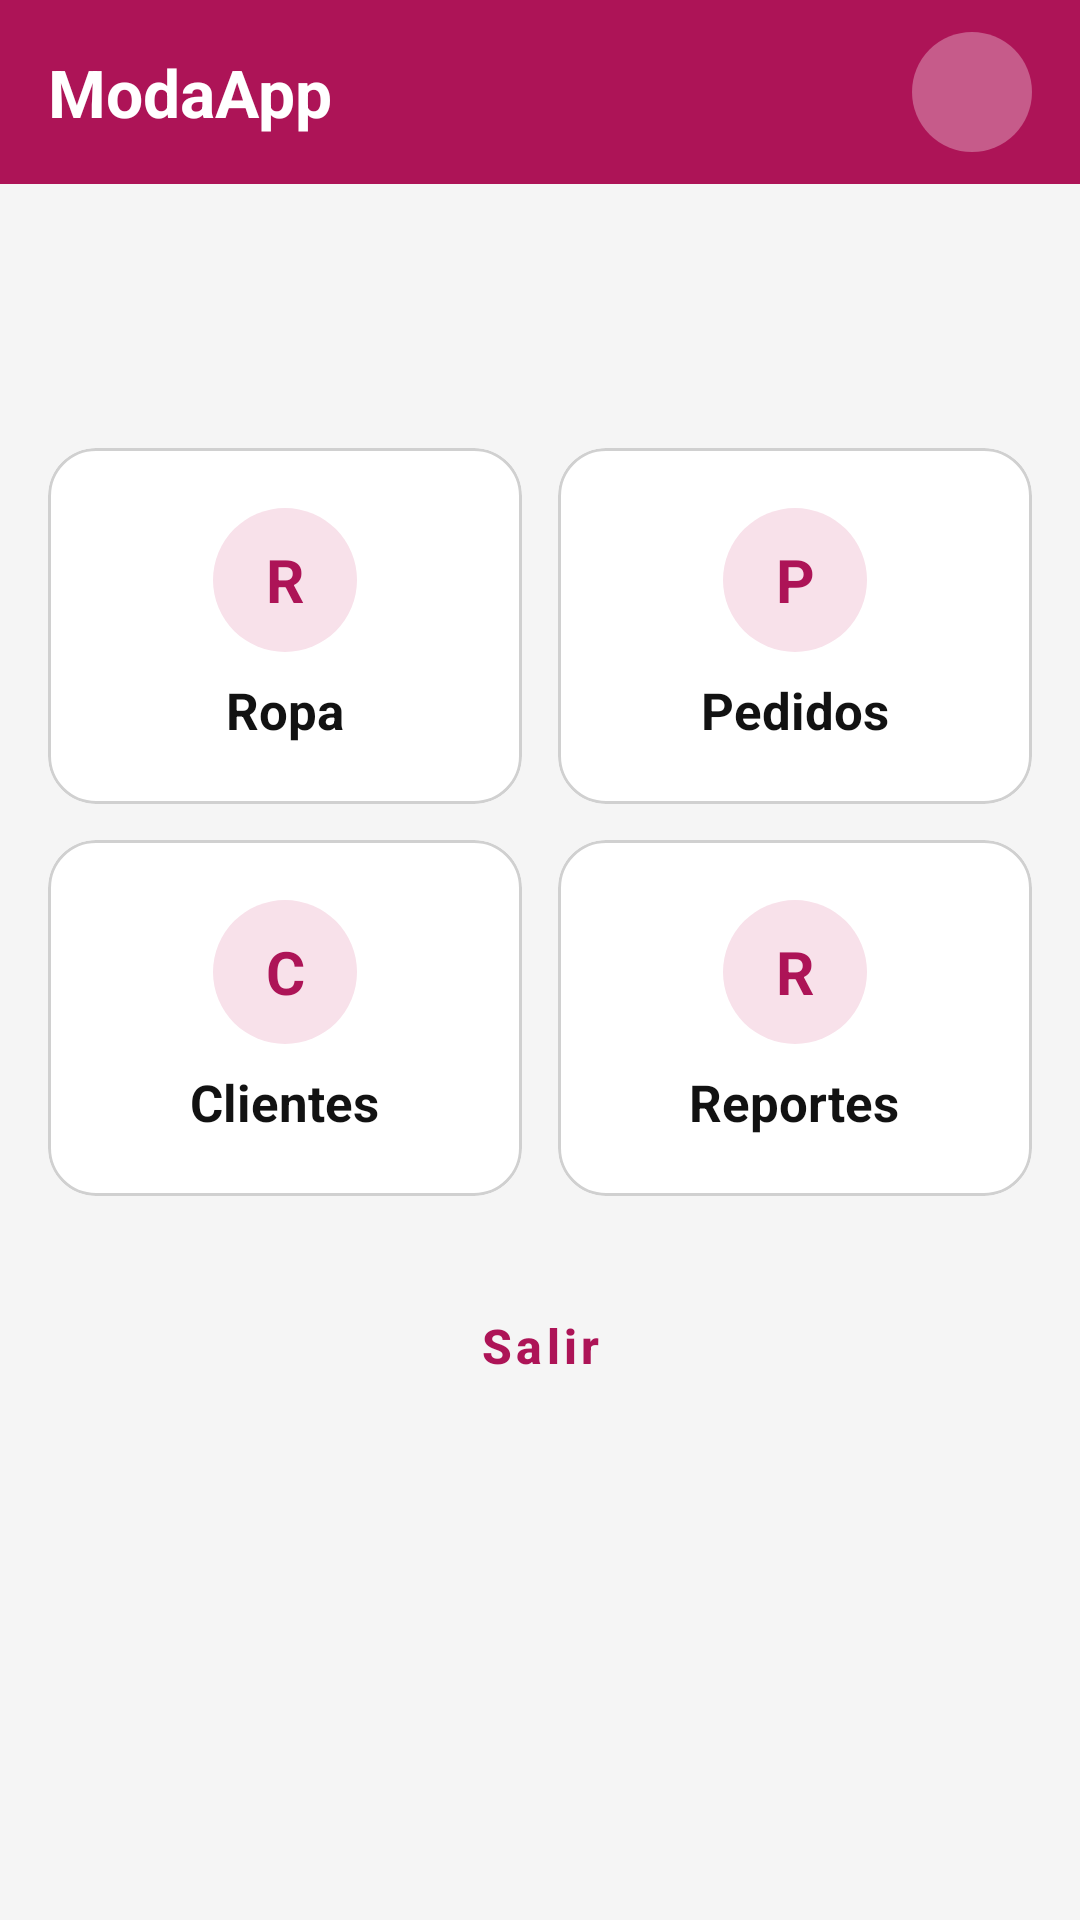

Here is an Android app screen rendered from its layout file. Give the layout XML and the strings, colors and styles it references.
<!-- AndroidManifest.xml: application theme Theme.ModaApp -->
<!-- res/layout/activity_menu.xml -->
<?xml version="1.0" encoding="utf-8"?>
<LinearLayout xmlns:android="http://schemas.android.com/apk/res/android"
    xmlns:app="http://schemas.android.com/apk/res-auto"
    android:id="@+id/main"
    android:layout_width="match_parent"
    android:layout_height="match_parent"
    android:orientation="vertical">

    <LinearLayout
        android:id="@+id/header"
        android:layout_width="match_parent" android:layout_height="wrap_content"
        android:background="@color/rosa_oscuro" android:gravity="center_vertical"
        android:orientation="horizontal">
        <TextView
            android:layout_width="0dp" android:layout_height="wrap_content"
            android:layout_weight="1" android:padding="16dp"
            android:text="@string/app_name" android:textColor="@color/blanco"
            android:textSize="22sp" android:textStyle="bold" />
        <TextView
            android:id="@+id/tvAvatar"
            android:layout_width="40dp" android:layout_height="40dp"
            android:layout_marginEnd="16dp" android:background="@drawable/bg_avatar"
            android:gravity="center" android:textColor="@color/blanco"
            android:textStyle="bold" />
    </LinearLayout>

    <TextView
        android:id="@+id/tvUsuario"
        android:layout_width="match_parent" android:layout_height="wrap_content"
        android:layout_marginHorizontal="16dp" android:layout_marginTop="16dp"
        android:textColor="@color/negro" android:textSize="26sp" android:textStyle="bold" />

    <TextView
        android:id="@+id/tvRol"
        android:layout_width="match_parent" android:layout_height="wrap_content"
        android:layout_marginHorizontal="16dp" android:textColor="@color/rosa_oscuro"
        android:textStyle="bold" />

    <GridLayout
        android:layout_width="match_parent" android:layout_height="wrap_content"
        android:layout_marginHorizontal="10dp" android:layout_marginTop="12dp"
        android:columnCount="2">

        <com.google.android.material.card.MaterialCardView
            android:id="@+id/btnRopa"
            android:layout_width="0dp" android:layout_height="wrap_content"
            android:layout_columnWeight="1" android:layout_margin="6dp"
            android:clickable="true" android:focusable="true"
            app:cardBackgroundColor="@color/blanco" app:cardCornerRadius="16dp"
            app:cardElevation="0dp" app:strokeColor="@color/borde" app:strokeWidth="1dp">
            <LinearLayout
                android:layout_width="match_parent" android:layout_height="wrap_content"
                android:gravity="center_horizontal" android:orientation="vertical"
                android:padding="20dp">
                <TextView
                    android:layout_width="48dp" android:layout_height="48dp"
                    android:background="@drawable/bg_circulo" android:gravity="center"
                    android:text="@string/ini_ropa" android:textColor="@color/rosa_oscuro"
                    android:textSize="20sp" android:textStyle="bold" />
                <TextView
                    android:layout_width="wrap_content" android:layout_height="wrap_content"
                    android:layout_marginTop="8dp" android:text="@string/ropa"
                    android:textColor="@color/negro" android:textSize="17sp"
                    android:textStyle="bold" />
            </LinearLayout>
        </com.google.android.material.card.MaterialCardView>

        <com.google.android.material.card.MaterialCardView
            android:id="@+id/btnPedidos"
            android:layout_width="0dp" android:layout_height="wrap_content"
            android:layout_columnWeight="1" android:layout_margin="6dp"
            android:clickable="true" android:focusable="true"
            app:cardBackgroundColor="@color/blanco" app:cardCornerRadius="16dp"
            app:cardElevation="0dp" app:strokeColor="@color/borde" app:strokeWidth="1dp">
            <LinearLayout
                android:layout_width="match_parent" android:layout_height="wrap_content"
                android:gravity="center_horizontal" android:orientation="vertical"
                android:padding="20dp">
                <TextView
                    android:layout_width="48dp" android:layout_height="48dp"
                    android:background="@drawable/bg_circulo" android:gravity="center"
                    android:text="@string/ini_pedidos" android:textColor="@color/rosa_oscuro"
                    android:textSize="20sp" android:textStyle="bold" />
                <TextView
                    android:layout_width="wrap_content" android:layout_height="wrap_content"
                    android:layout_marginTop="8dp" android:text="@string/pedidos"
                    android:textColor="@color/negro" android:textSize="17sp"
                    android:textStyle="bold" />
            </LinearLayout>
        </com.google.android.material.card.MaterialCardView>

        <com.google.android.material.card.MaterialCardView
            android:id="@+id/btnClientes"
            android:layout_width="0dp" android:layout_height="wrap_content"
            android:layout_columnWeight="1" android:layout_margin="6dp"
            android:clickable="true" android:focusable="true"
            app:cardBackgroundColor="@color/blanco" app:cardCornerRadius="16dp"
            app:cardElevation="0dp" app:strokeColor="@color/borde" app:strokeWidth="1dp">
            <LinearLayout
                android:layout_width="match_parent" android:layout_height="wrap_content"
                android:gravity="center_horizontal" android:orientation="vertical"
                android:padding="20dp">
                <TextView
                    android:layout_width="48dp" android:layout_height="48dp"
                    android:background="@drawable/bg_circulo" android:gravity="center"
                    android:text="@string/ini_clientes" android:textColor="@color/rosa_oscuro"
                    android:textSize="20sp" android:textStyle="bold" />
                <TextView
                    android:layout_width="wrap_content" android:layout_height="wrap_content"
                    android:layout_marginTop="8dp" android:text="@string/clientes"
                    android:textColor="@color/negro" android:textSize="17sp"
                    android:textStyle="bold" />
            </LinearLayout>
        </com.google.android.material.card.MaterialCardView>

        <com.google.android.material.card.MaterialCardView
            android:id="@+id/btnReportes"
            android:layout_width="0dp" android:layout_height="wrap_content"
            android:layout_columnWeight="1" android:layout_margin="6dp"
            android:clickable="true" android:focusable="true"
            app:cardBackgroundColor="@color/blanco" app:cardCornerRadius="16dp"
            app:cardElevation="0dp" app:strokeColor="@color/borde" app:strokeWidth="1dp">
            <LinearLayout
                android:layout_width="match_parent" android:layout_height="wrap_content"
                android:gravity="center_horizontal" android:orientation="vertical"
                android:padding="20dp">
                <TextView
                    android:layout_width="48dp" android:layout_height="48dp"
                    android:background="@drawable/bg_circulo" android:gravity="center"
                    android:text="@string/ini_reportes" android:textColor="@color/rosa_oscuro"
                    android:textSize="20sp" android:textStyle="bold" />
                <TextView
                    android:layout_width="wrap_content" android:layout_height="wrap_content"
                    android:layout_marginTop="8dp" android:text="@string/reportes"
                    android:textColor="@color/negro" android:textSize="17sp"
                    android:textStyle="bold" />
            </LinearLayout>
        </com.google.android.material.card.MaterialCardView>
    </GridLayout>

    <Button
        android:id="@+id/btnSalir" style="@style/BotonSecundario"
        android:layout_width="match_parent" android:layout_height="56dp"
        android:layout_marginHorizontal="16dp" android:layout_marginTop="16dp"
        android:text="@string/salir" />
</LinearLayout>
<!-- resources referenced by this layout -->
<resources>
  <color name="blanco">#FFFFFF</color>
  <color name="borde">#D0D0D0</color>
  <color name="negro">#121212</color>
  <color name="rosa_oscuro">#AD1457</color>
  <!-- drawable bg_avatar (drawable) -->
  <?xml version="1.0" encoding="utf-8"?>
  <shape xmlns:android="http://schemas.android.com/apk/res/android" android:shape="oval">
      <solid android:color="@color/blanco_30" />
  </shape>
  <!-- drawable bg_circulo (drawable) -->
  <?xml version="1.0" encoding="utf-8"?>
  <shape xmlns:android="http://schemas.android.com/apk/res/android" android:shape="oval">
      <solid android:color="@color/rosa_claro" />
  </shape>
  <string name="app_name">ModaApp</string>
  <string name="clientes">Clientes</string>
  <string name="ini_clientes">C</string>
  <string name="ini_pedidos">P</string>
  <string name="ini_reportes">R</string>
  <string name="ini_ropa">R</string>
  <string name="pedidos">Pedidos</string>
  <string name="reportes">Reportes</string>
  <string name="ropa">Ropa</string>
  <string name="salir">Salir</string>
  <style name="BotonSecundario" parent="Widget.MaterialComponents.Button.OutlinedButton">
          <item name="cornerRadius">28dp</item>
          <item name="strokeColor">@color/rosa_oscuro</item>
          <item name="android:textColor">@color/rosa_oscuro</item>
          <item name="android:textAllCaps">false</item>
          <item name="android:textSize">16sp</item>
          <item name="android:textStyle">bold</item>
      </style>
  <style name="Theme.ModaApp" parent="Base.Theme.ModaApp" />
  <color name="blanco_30">#4DFFFFFF</color>
  <color name="rosa_claro">#F8E1EA</color>
  <style name="Base.Theme.ModaApp" parent="Theme.MaterialComponents.Light.NoActionBar">
          <item name="colorPrimary">@color/rosa_oscuro</item>
          <item name="colorPrimaryVariant">@color/rosa</item>
          <item name="colorOnPrimary">@color/blanco</item>
          <item name="colorSecondary">@color/rosa_oscuro</item>
          <item name="colorOnSecondary">@color/blanco</item>
          <item name="android:windowBackground">@color/fondo</item>
      </style>
  <color name="rosa">#E91E63</color>
  <color name="fondo">#F5F5F5</color>
</resources>
